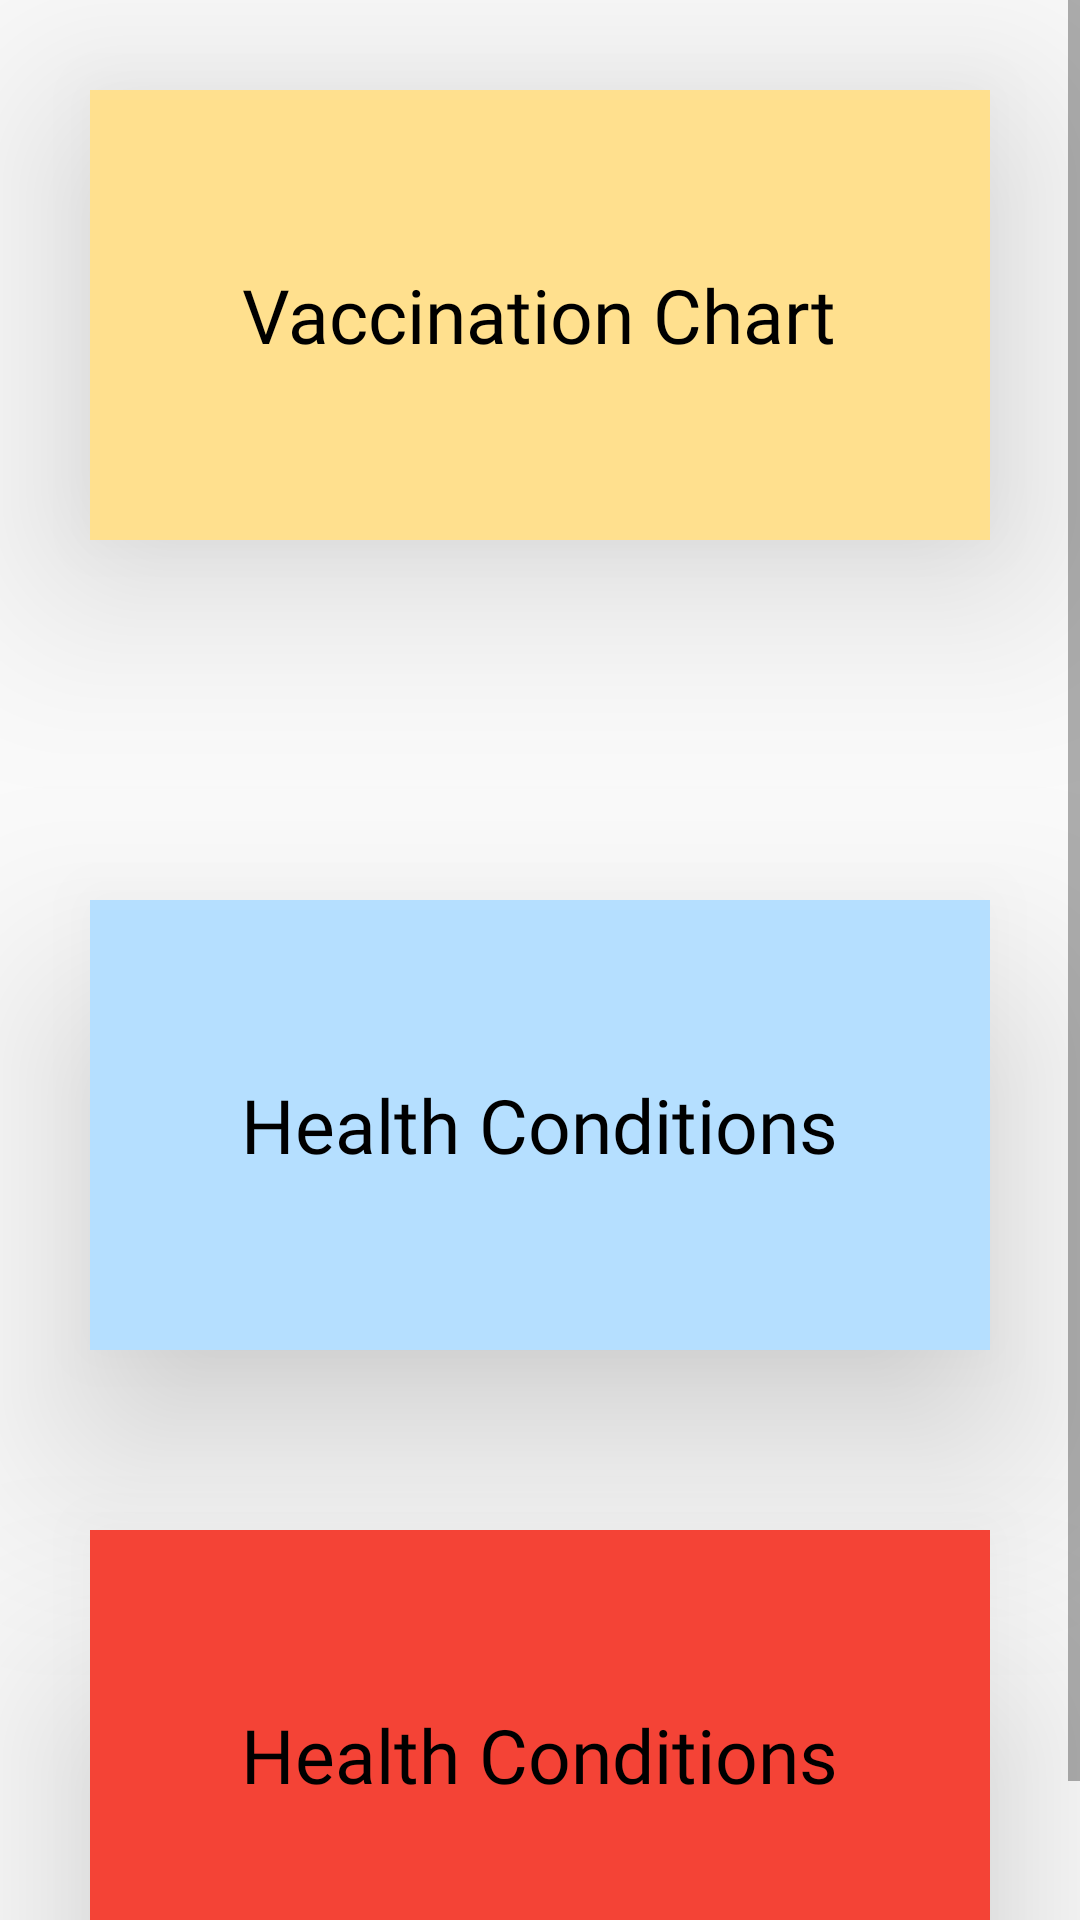

Write the Android layout XML for this screen, with the resource values it uses.
<!-- AndroidManifest.xml: application theme AppTheme -->
<!-- res/layout/activity_health_home.xml -->
<?xml version="1.0" encoding="utf-8"?>
<ScrollView android:layout_width="match_parent"
    android:layout_height="match_parent"
    xmlns:android="http://schemas.android.com/apk/res/android">
<LinearLayout xmlns:android="http://schemas.android.com/apk/res/android"
    xmlns:app="http://schemas.android.com/apk/res-auto"
    xmlns:tools="http://schemas.android.com/tools"
    android:layout_width="match_parent"
    android:layout_height="match_parent"
    tools:context=".HealthHome"
    android:orientation="vertical"
    >
    <LinearLayout
        android:layout_width="match_parent"
        android:layout_height="150dp"
        android:layout_margin="30dp"
        android:background="#FFE08E"
        android:elevation="40dp"
        android:gravity="center"
        android:onClick="vaccinationClick">
        <TextView
            android:layout_width="wrap_content"
            android:layout_height="wrap_content"
            android:text="Vaccination Chart"
            android:textColor="#000"
            android:textSize="25sp"
            android:fontFamily="@font/chunkfive"/>

    </LinearLayout>
    <androidx.recyclerview.widget.RecyclerView
        android:id="@+id/growthrecycler"
        android:layout_width="wrap_content"
        android:layout_height="wrap_content"
        android:layout_margin="30dp"
        />
    <LinearLayout
        android:layout_width="match_parent"
        android:layout_height="150dp"
        android:layout_margin="30dp"
        android:background="#B5DFFF"
        android:elevation="40dp"
        android:gravity="center"
        android:onClick="healthConditionsClick">
        <TextView
            android:layout_width="wrap_content"
            android:layout_height="wrap_content"
            android:text="Health Conditions"
            android:textColor="#000"
            android:textSize="25sp"
            android:fontFamily="@font/chunkfive"/>
    </LinearLayout>
    <LinearLayout
        android:layout_width="match_parent"
        android:layout_height="150dp"
        android:layout_margin="30dp"
        android:background="#F44336"
        android:elevation="40dp"
        android:gravity="center"
        android:onClick="parentalTips">
        <TextView
            android:layout_width="wrap_content"
            android:layout_height="wrap_content"
            android:text="Health Conditions"
            android:textColor="#000"
            android:textSize="25sp"
            android:fontFamily="@font/chunkfive"/>
    </LinearLayout>
</LinearLayout>
</ScrollView>
<!-- resources referenced by this layout -->
<resources>
  <style name="AppTheme" parent="Theme.AppCompat.Light.NoActionBar">
          
          <item name="colorPrimary">@color/colorPrimary</item>
          <item name="colorPrimaryDark">@color/colorPrimaryDark</item>
          <item name="colorAccent">@color/colorAccent</item>
      </style>
  <color name="colorPrimary">#0687FD</color>
  <color name="colorPrimaryDark">#0687FD</color>
  <color name="colorAccent">#0687FD</color>
</resources>
